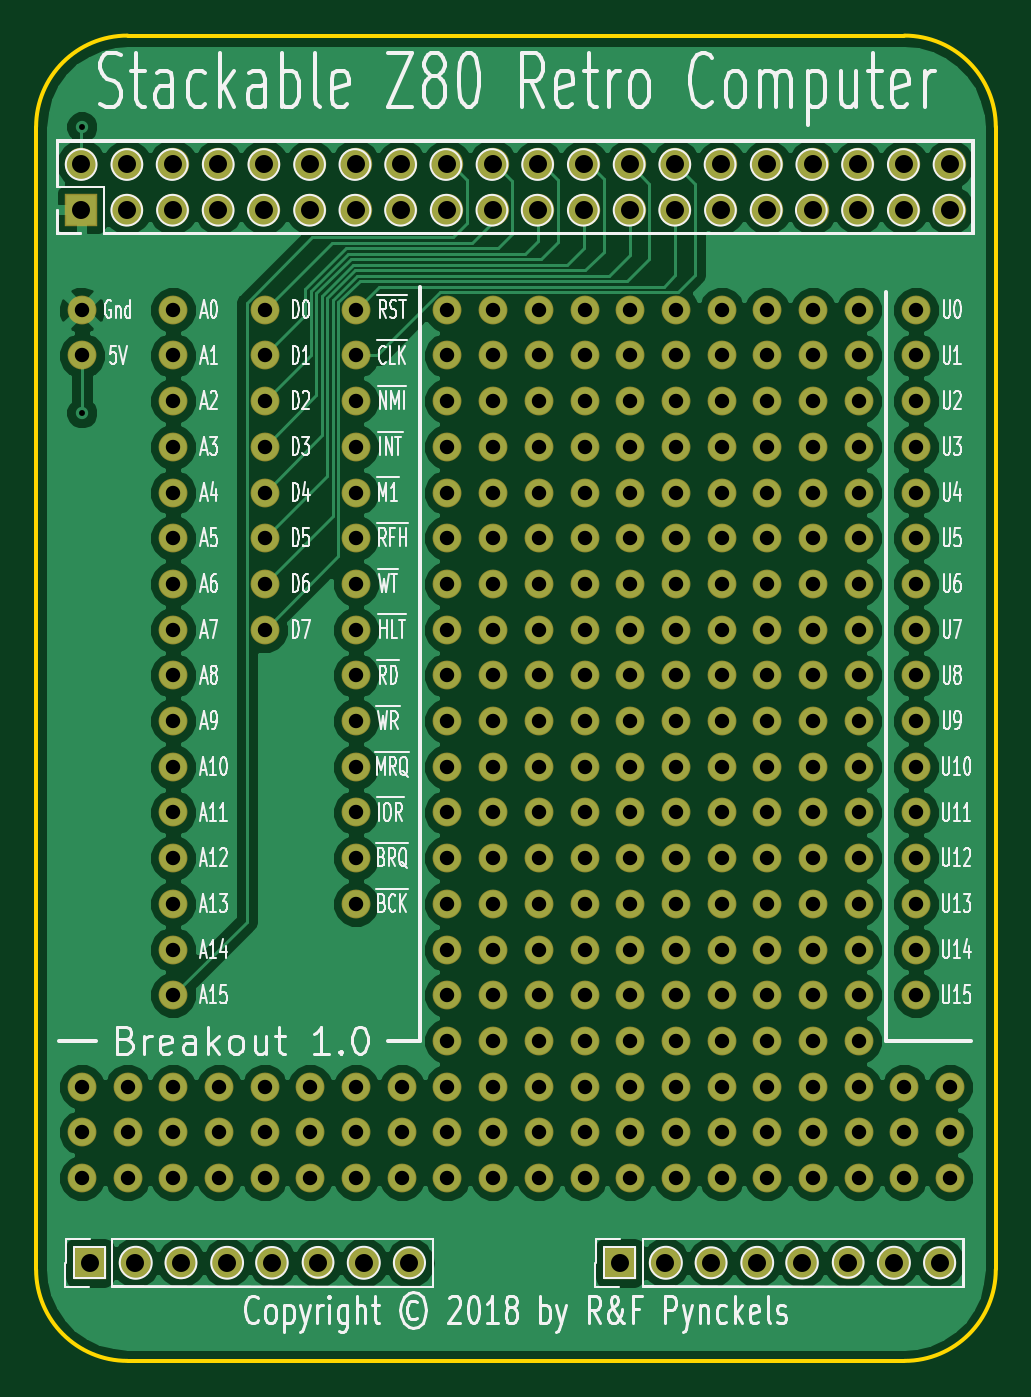
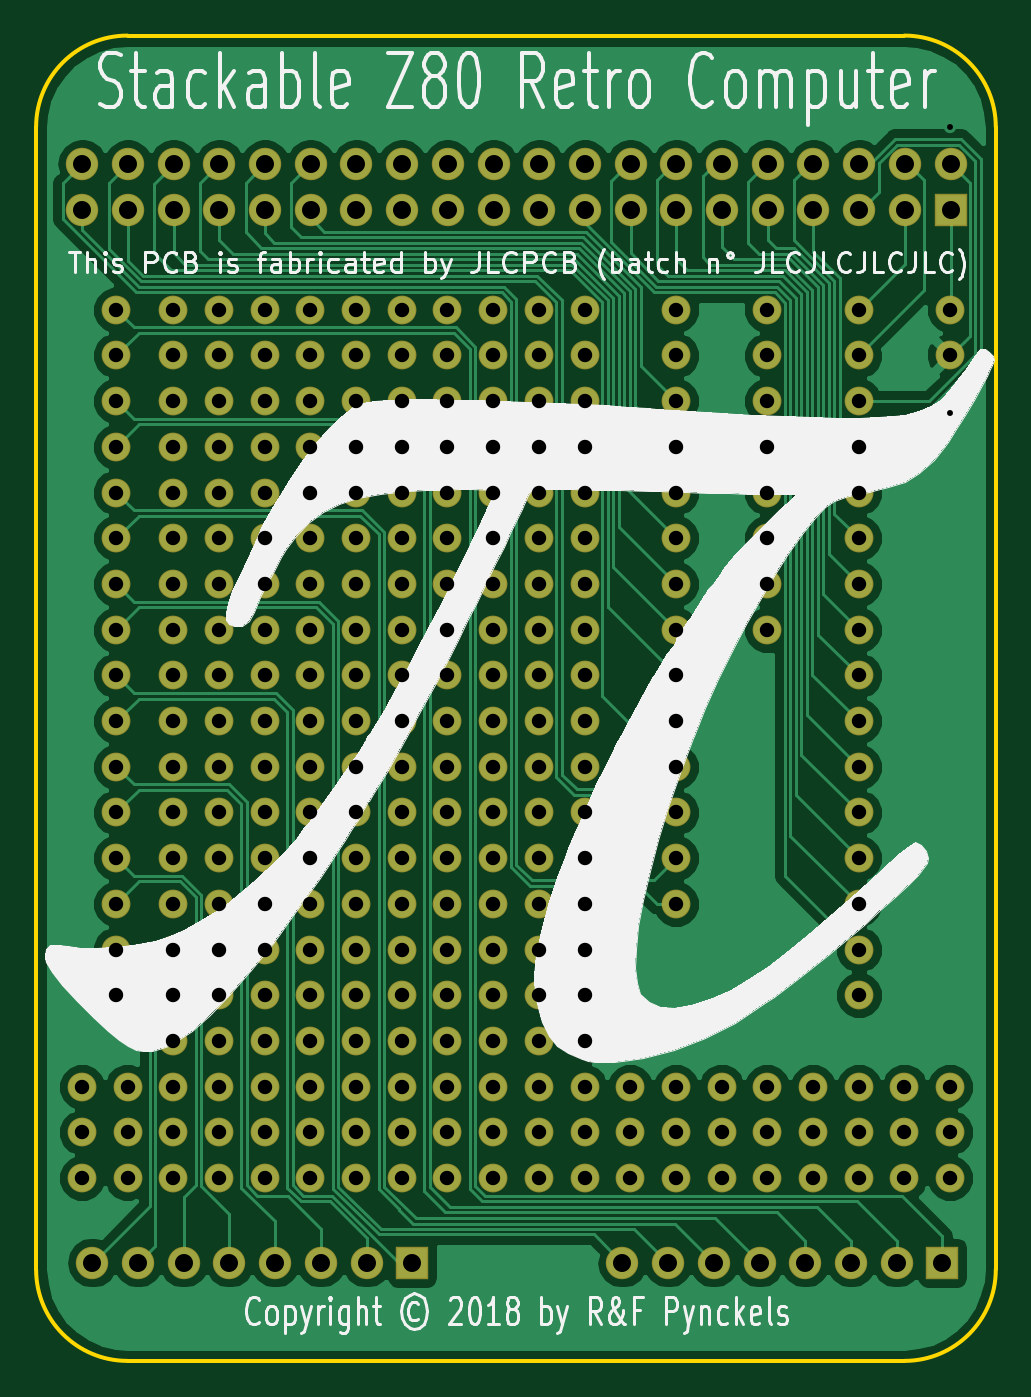
Circuit board: 8 layer files. Board 53.3 x 73.7 mm.
- bottom_copper: S80 Breakout 2in-B.Cu.gbl (71355 bytes)
- bottom_mask: S80 Breakout 2in-B.Mask.gbs (8907 bytes)
- bottom_silk: S80 Breakout 2in-B.SilkS.gbo (46523 bytes)
- outline: S80 Breakout 2in-Edge.Cuts.gm1 (943 bytes)
- top_copper: S80 Breakout 2in-F.Cu.gtl (98966 bytes)
- top_mask: S80 Breakout 2in-F.Mask.gts (8907 bytes)
- top_silk: S80 Breakout 2in-F.SilkS.gto (62510 bytes)
- drill: S80 Breakout 2in.drl (4428 bytes)

=== bottom_copper: S80 Breakout 2in-B.Cu.gbl (71355 bytes, source omitted) ===
=== bottom_mask: S80 Breakout 2in-B.Mask.gbs (8907 bytes, source omitted) ===
=== bottom_silk: S80 Breakout 2in-B.SilkS.gbo (46523 bytes, source omitted) ===
=== outline: S80 Breakout 2in-Edge.Cuts.gm1 ===
%TF.GenerationSoftware,KiCad,Pcbnew,(5.0.0)*%
%TF.CreationDate,2018-10-23T17:17:04+02:00*%
%TF.ProjectId,S80 Breakout 2in,53383020427265616B6F75742032696E,1.0*%
%TF.SameCoordinates,Original*%
%TF.FileFunction,Profile,NP*%
%FSLAX46Y46*%
G04 Gerber Fmt 4.6, Leading zero omitted, Abs format (unit mm)*
G04 Created by KiCad (PCBNEW (5.0.0)) date 10/23/18 17:17:04*
%MOMM*%
%LPD*%
G01*
G04 APERTURE LIST*
%ADD10C,0.200000*%
G04 APERTURE END LIST*
D10*
X49530000Y-57150000D02*
G75*
G02X54610000Y-52070000I5080000J0D01*
G01*
X97790000Y-52070000D02*
G75*
G02X102870000Y-57150000I0J-5080000D01*
G01*
X102870000Y-120650000D02*
G75*
G02X97790000Y-125730000I-5080000J0D01*
G01*
X54610000Y-125730000D02*
G75*
G02X49530000Y-120650000I0J5080000D01*
G01*
X54610000Y-125730000D02*
X97790000Y-125730000D01*
X54610000Y-52070000D02*
X97790000Y-52070000D01*
X49530000Y-57150000D02*
X49530000Y-120650000D01*
X102870000Y-57150000D02*
X102870000Y-120650000D01*
M02*

=== top_copper: S80 Breakout 2in-F.Cu.gtl (98966 bytes, source omitted) ===
=== top_mask: S80 Breakout 2in-F.Mask.gts (8907 bytes, source omitted) ===
=== top_silk: S80 Breakout 2in-F.SilkS.gto (62510 bytes, source omitted) ===
=== drill: S80 Breakout 2in.drl ===
M48
;DRILL file {KiCad (5.0.0)} date 10/23/18 17:18:11
;FORMAT={-:-/ absolute / inch / decimal}
FMAT,2
INCH,TZ
T1C0.0130
T2C0.0315
T3C0.0394
%
G90
G05
M72
T1
X2.05Y-2.25
X2.05Y-2.875
T2
X3.45Y-3.35
X3.25Y-3.65
X3.45Y-4.45
X3.875Y-3.95
X3.05Y-2.65
X2.25Y-2.85
X2.25Y-3.85
X3.55Y-3.45
X2.45Y-2.95
X3.45Y-3.85
X3.55Y-4.55
X2.65Y-3.25
X3.65Y-2.95
X3.55Y-4.45
X3.15Y-3.25
X2.25Y-3.55
X2.15Y-4.35
X2.45Y-4.35
X3.05Y-3.35
X3.75Y-2.95
X2.55Y-4.45
X3.75Y-2.85
X3.15Y-3.65
X2.85Y-4.15
X3.75Y-2.65
X2.65Y-4.55
X3.65Y-3.85
X3.05Y-2.75
X2.95Y-3.85
X3.15Y-2.75
X2.95Y-2.95
X2.95Y-3.55
X3.875Y-3.15
X3.85Y-4.35
X3.35Y-4.05
X2.95Y-2.85
X3.55Y-3.55
X3.65Y-4.35
X3.25Y-2.95
X3.875Y-2.75
X3.85Y-4.45
X3.45Y-3.45
X3.15Y-4.15
X3.45Y-4.55
X3.875Y-2.65
X2.45Y-3.25
X2.45Y-3.05
X2.25Y-3.75
X3.55Y-3.15
X2.45Y-3.35
X2.05Y-4.55
X3.45Y-3.75
X3.25Y-4.05
X2.65Y-2.65
X2.05Y-4.35
X3.35Y-2.75
X3.15Y-3.15
X3.65Y-2.85
X2.55Y-4.55
X3.15Y-3.85
X2.85Y-2.85
X3.75Y-3.85
X2.95Y-4.35
X3.75Y-3.45
X3.25Y-4.55
X2.85Y-3.35
X2.95Y-4.55
X3.95Y-4.55
X3.05Y-2.85
X2.95Y-3.25
X3.15Y-2.85
X3.15Y-4.45
X3.35Y-2.65
X3.875Y-3.65
X3.55Y-4.25
X3.45Y-2.75
X2.85Y-2.75
X3.875Y-4.05
X2.35Y-4.45
X3.65Y-4.45
X3.25Y-3.55
X2.65Y-3.75
X3.55Y-3.95
X3.45Y-3.25
X3.45Y-4.35
X2.05Y-2.75
X3.25Y-2.85
X2.25Y-3.25
X2.45Y-2.85
X2.25Y-3.95
X3.75Y-4.55
X3.25Y-2.65
X2.25Y-4.55
X3.45Y-3.95
X3.25Y-3.95
X2.65Y-3.15
X2.15Y-4.55
X3.35Y-2.85
X3.25Y-4.45
X2.25Y-4.35
X2.65Y-4.45
X3.95Y-4.45
X3.05Y-3.65
X2.95Y-4.05
X3.75Y-3.15
X2.05Y-4.45
X3.75Y-3.95
X3.05Y-3.55
X2.85Y-3.75
X3.05Y-4.35
X3.75Y-3.05
X3.05Y-3.15
X2.95Y-3.65
X2.95Y-4.15
X2.95Y-3.95
X2.85Y-4.25
X2.65Y-3.95
X3.55Y-3.65
X3.45Y-3.55
X2.35Y-4.35
X3.65Y-4.55
X3.25Y-3.25
X3.35Y-3.95
X3.15Y-4.25
X3.25Y-3.05
X3.875Y-2.95
X2.25Y-2.75
X2.25Y-4.05
X3.75Y-4.35
X2.65Y-3.35
X3.45Y-4.25
X3.35Y-3.45
X2.25Y-4.15
X3.65Y-3.15
X3.55Y-2.95
X3.25Y-4.25
X2.45Y-2.65
X3.65Y-2.75
X3.35Y-3.25
X3.05Y-3.05
X2.25Y-4.45
X2.95Y-4.45
X3.75Y-4.15
X3.35Y-4.35
X2.85Y-2.95
X3.75Y-2.75
X2.85Y-4.45
X3.75Y-3.35
X3.05Y-3.85
X2.85Y-3.85
X3.65Y-4.05
X3.05Y-3.25
X2.95Y-3.05
X2.95Y-4.25
X2.85Y-3.45
X2.95Y-3.45
X2.65Y-3.55
X3.55Y-4.05
X3.35Y-3.75
X3.875Y-3.25
X2.35Y-4.55
X3.45Y-2.95
X3.25Y-3.35
X3.875Y-3.35
X3.25Y-2.75
X3.875Y-3.45
X2.45Y-3.15
X2.25Y-3.45
X3.75Y-4.45
X2.65Y-3.05
X3.55Y-3.35
X3.25Y-3.85
X2.25Y-2.65
X3.65Y-3.35
X3.55Y-3.05
X3.55Y-4.35
X2.65Y-2.95
X3.65Y-3.25
X3.75Y-3.75
X3.35Y-3.05
X3.05Y-3.95
X3.65Y-3.45
X2.45Y-4.55
X3.75Y-4.05
X3.35Y-4.45
X2.85Y-3.05
X3.75Y-3.65
X3.05Y-4.45
X3.75Y-3.25
X3.15Y-3.75
X3.15Y-4.35
X3.65Y-4.25
X3.15Y-3.55
X2.85Y-3.15
X3.05Y-4.15
X2.85Y-3.65
X3.45Y-2.65
X3.875Y-2.85
X3.55Y-3.85
X3.35Y-3.85
X3.875Y-4.15
X2.75Y-4.45
X3.45Y-3.15
X3.15Y-3.95
X3.875Y-3.05
X3.25Y-3.15
X2.05Y-2.65
X2.65Y-3.45
X2.25Y-3.15
X2.95Y-2.65
X3.55Y-3.25
X3.15Y-2.65
X3.45Y-3.65
X3.35Y-2.95
X2.45Y-2.75
X3.65Y-3.65
X3.45Y-4.05
X3.35Y-3.35
X2.65Y-2.85
X2.15Y-4.45
X3.35Y-3.15
X3.15Y-2.95
X2.55Y-4.35
X3.65Y-3.95
X3.15Y-3.05
X2.95Y-3.75
X3.75Y-4.25
X2.45Y-4.45
X3.65Y-4.15
X3.25Y-4.35
X2.95Y-2.75
X3.95Y-4.35
X3.15Y-3.35
X2.85Y-3.95
X3.05Y-2.95
X3.15Y-4.55
X3.55Y-4.15
X2.95Y-3.35
X2.85Y-2.65
X3.85Y-4.55
X3.35Y-4.25
X3.875Y-3.75
X2.75Y-4.35
X3.45Y-2.85
X3.15Y-4.05
X3.875Y-3.85
X3.25Y-3.45
X2.65Y-3.85
X2.25Y-3.35
X2.25Y-2.95
X3.55Y-2.75
X2.25Y-3.05
X3.55Y-2.85
X3.25Y-4.15
X2.25Y-3.65
X3.65Y-3.55
X3.45Y-4.15
X3.35Y-3.55
X3.05Y-4.25
X2.65Y-2.75
X3.65Y-3.05
X3.05Y-4.55
X3.35Y-3.65
X3.05Y-3.45
X2.65Y-4.35
X3.65Y-2.65
X3.15Y-3.45
X2.85Y-3.25
X3.75Y-3.55
X2.85Y-4.55
X3.65Y-3.75
X3.05Y-4.05
X2.85Y-4.05
X3.05Y-3.75
X2.85Y-3.55
X3.35Y-4.55
X2.95Y-3.15
X2.85Y-4.35
X3.35Y-4.15
X3.55Y-2.65
X3.875Y-3.55
X2.75Y-4.55
X3.45Y-3.05
X3.25Y-3.75
X2.65Y-3.65
X3.55Y-3.75
T3
X2.067Y-4.735
X2.167Y-4.735
X2.267Y-4.735
X2.367Y-4.735
X2.467Y-4.735
X2.567Y-4.735
X2.667Y-4.735
X2.767Y-4.735
X2.049Y-2.331
X2.049Y-2.431
X2.149Y-2.331
X2.149Y-2.431
X2.249Y-2.331
X2.249Y-2.431
X2.349Y-2.331
X2.349Y-2.431
X2.449Y-2.331
X2.449Y-2.431
X2.549Y-2.331
X2.549Y-2.431
X2.649Y-2.331
X2.649Y-2.431
X2.749Y-2.331
X2.749Y-2.431
X2.849Y-2.331
X2.849Y-2.431
X2.949Y-2.331
X2.949Y-2.431
X3.049Y-2.331
X3.049Y-2.431
X3.149Y-2.331
X3.149Y-2.431
X3.249Y-2.331
X3.249Y-2.431
X3.349Y-2.331
X3.349Y-2.431
X3.449Y-2.331
X3.449Y-2.431
X3.549Y-2.331
X3.549Y-2.431
X3.649Y-2.331
X3.649Y-2.431
X3.749Y-2.331
X3.749Y-2.431
X3.849Y-2.331
X3.849Y-2.431
X3.949Y-2.331
X3.949Y-2.431
X3.227Y-4.735
X3.327Y-4.735
X3.427Y-4.735
X3.527Y-4.735
X3.627Y-4.735
X3.727Y-4.735
X3.827Y-4.735
X3.927Y-4.735
T0
M30

